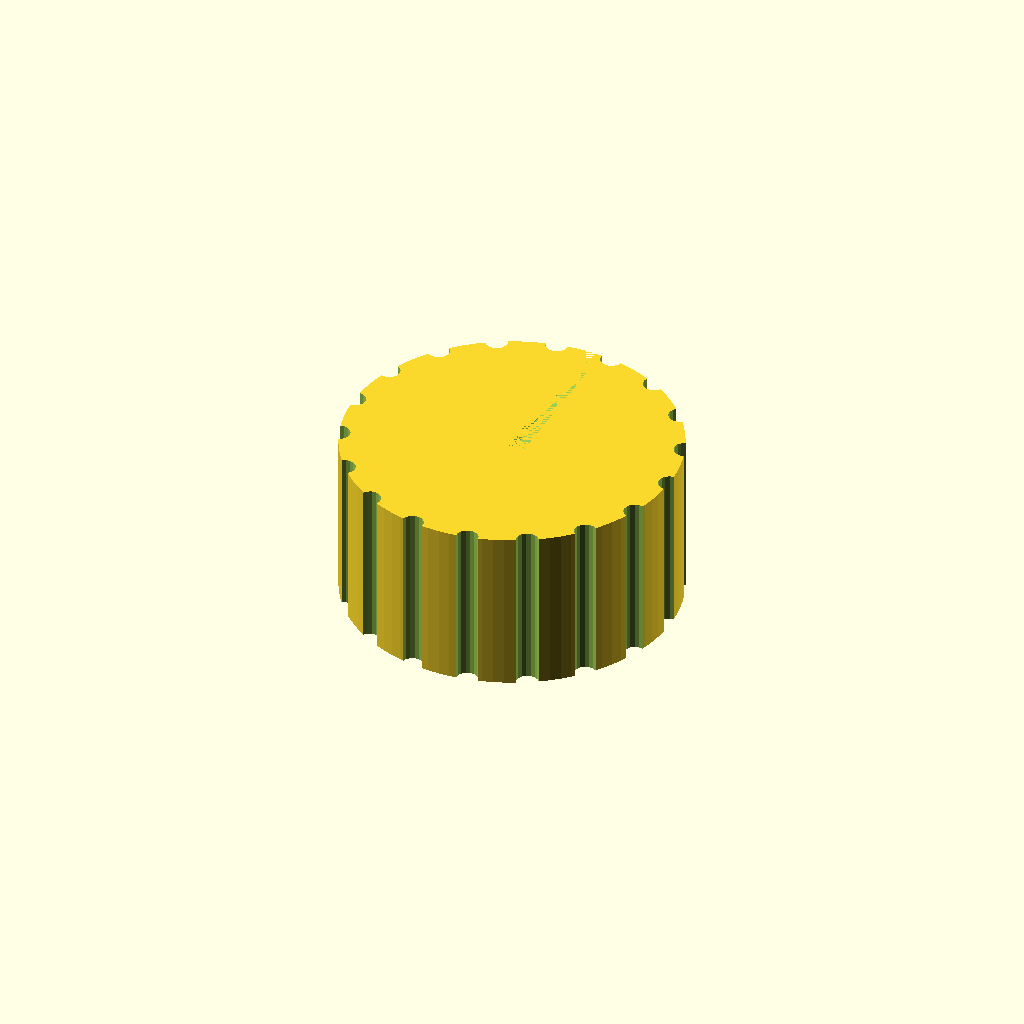
Cell 1 — every parameter at its default value.
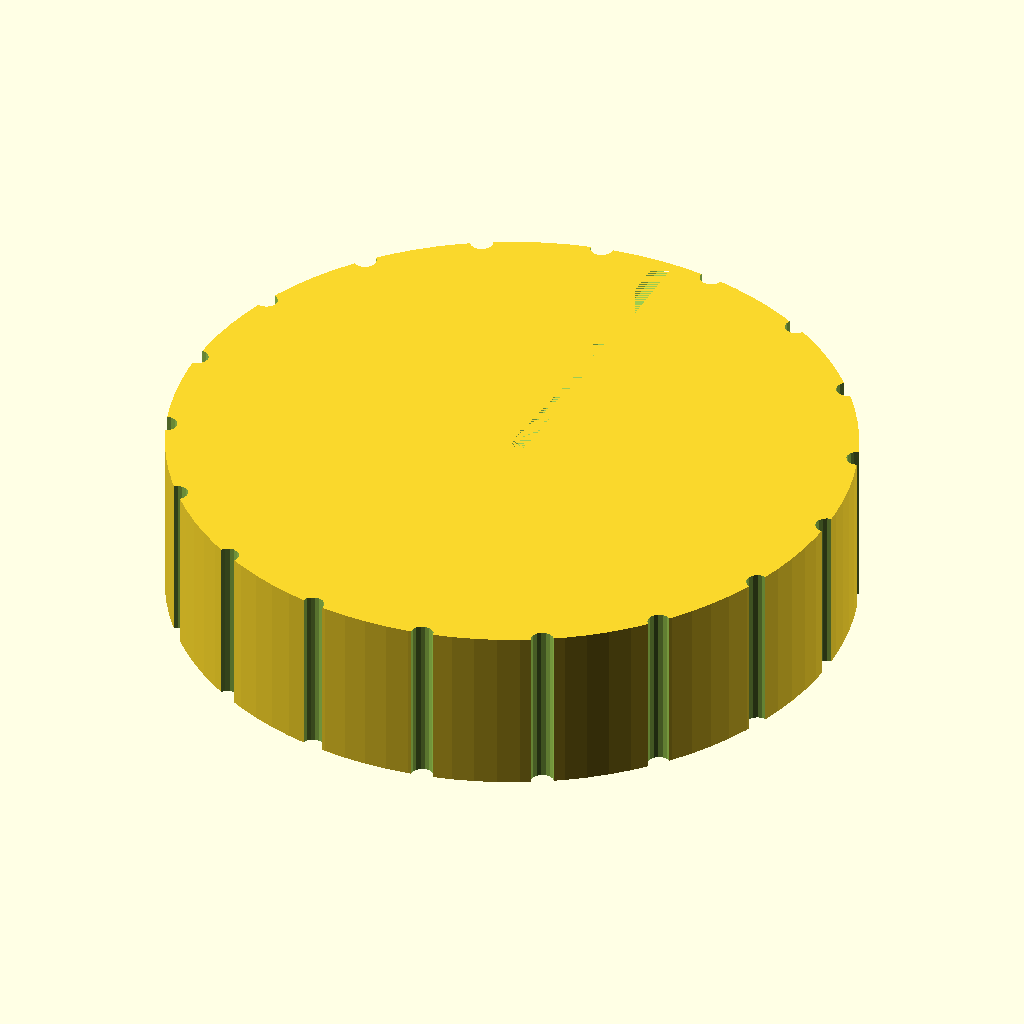
Cell 2: the same model with knob_d = 60.
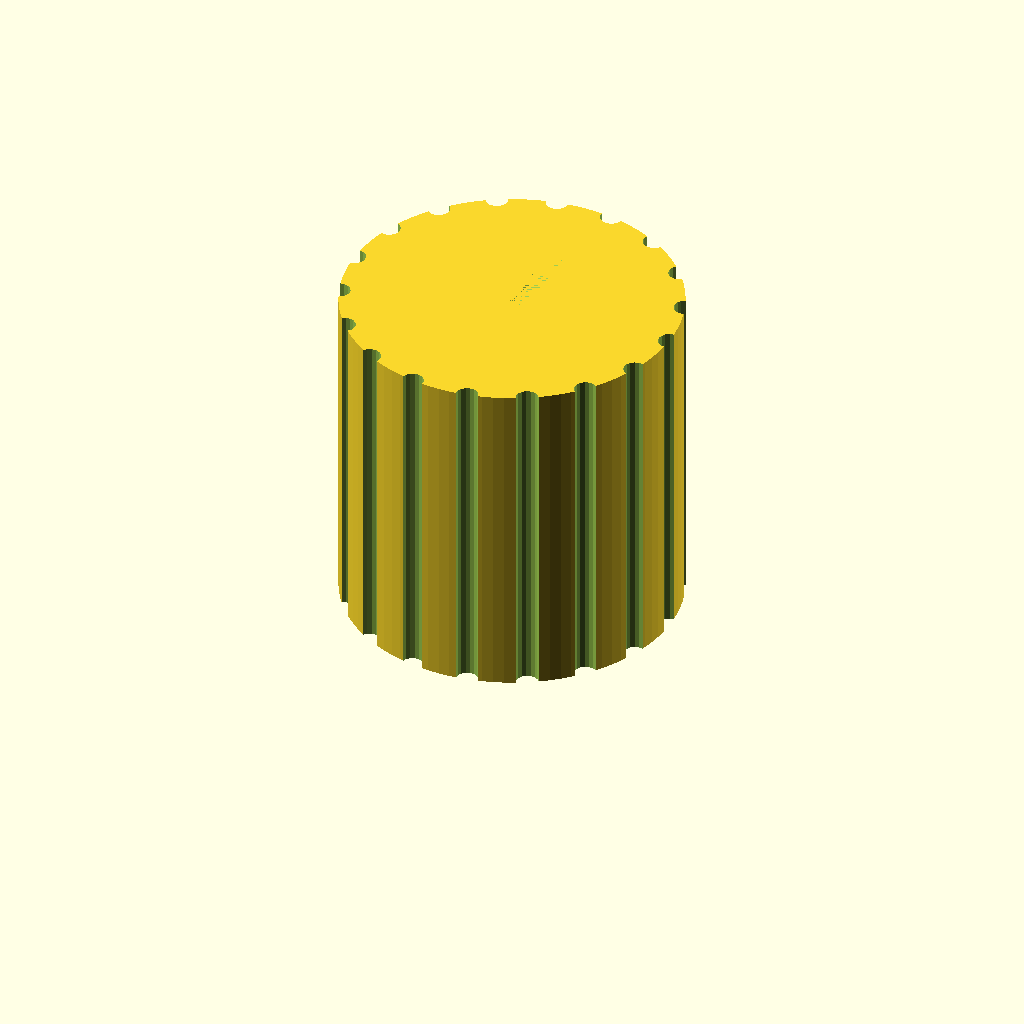
Cell 3 — knob_h set to 30, the other parameters unchanged.
All cells are drawn from one camera (rotation 55°, 0°, 25°, orthographic, colour scheme Cornfield), so only the parameter changes between them.
The OpenSCAD source (bench/results/gpu-v9-g4/code/scadcoder-v9/dshaft_knob_6mm_s5_a2.scad):
// Replacement knob for hotplate stirrer with D-shaft
// Print orientation: bottom face (shaft bore) on the bed (z = 0)

// ---------------- Parameters ----------------
knob_d        = 30;    // knob outer diameter
knob_h        = 15;    // knob height
shaft_d       = 6;     // D-shaft diameter
bore_depth    = 12;    // blind bore depth from bottom face
bore_flat     = 4.7;   // distance from D-bore flat to opposite side
groove_count  = 18;    // number of grip grooves
groove_d      = 2;     // grip groove diameter
pointer_w     = 1.5;   // pointer groove width
pointer_d     = 1;     // pointer groove depth
eps           = 0.5;   // overshoot for clean boolean cuts
$fn           = 96;    // curve resolution

// ---------------- Model ----------------
difference() {
    // Main body
    cylinder(d = knob_d, h = knob_h);

    // D-shaped blind bore from bottom face
    translate([0, 0, -eps])
        cylinder(h = bore_depth + eps, $fn = 64);
    // flatten one side of the D so the distance from the flat to the
    // opposite side is exactly bore_flat
    translate([-(shaft_d / 2 - bore_flat / 2), -bore_flat / 2, -eps])
        cube([shaft_d - bore_flat, bore_flat, bore_depth + eps]);

    // Vertical grip grooves around the full height
    for (i = [0 : groove_count - 1])
        rotate([0, 0, i * 360 / groove_count])
            translate([knob_d / 2, 0, -eps])
                cylinder(d = groove_d, h = knob_h + 2 * eps, $fn = 16);

    // Pointer groove from centre to outer edge on the flat side
    translate([0, -pointer_w / 2, knob_h - pointer_d])
        cube([pointer_w, knob_d / 2 + 1, pointer_d]);
}
Parameter table extracted from the source (name, type, default, range or options):
knob_d: number, default 30
knob_h: number, default 15
shaft_d: number, default 6
bore_depth: number, default 12
bore_flat: number, default 4.7
groove_count: number, default 18
groove_d: number, default 2
pointer_w: number, default 1.5
pointer_d: number, default 1
eps: number, default 0.5
